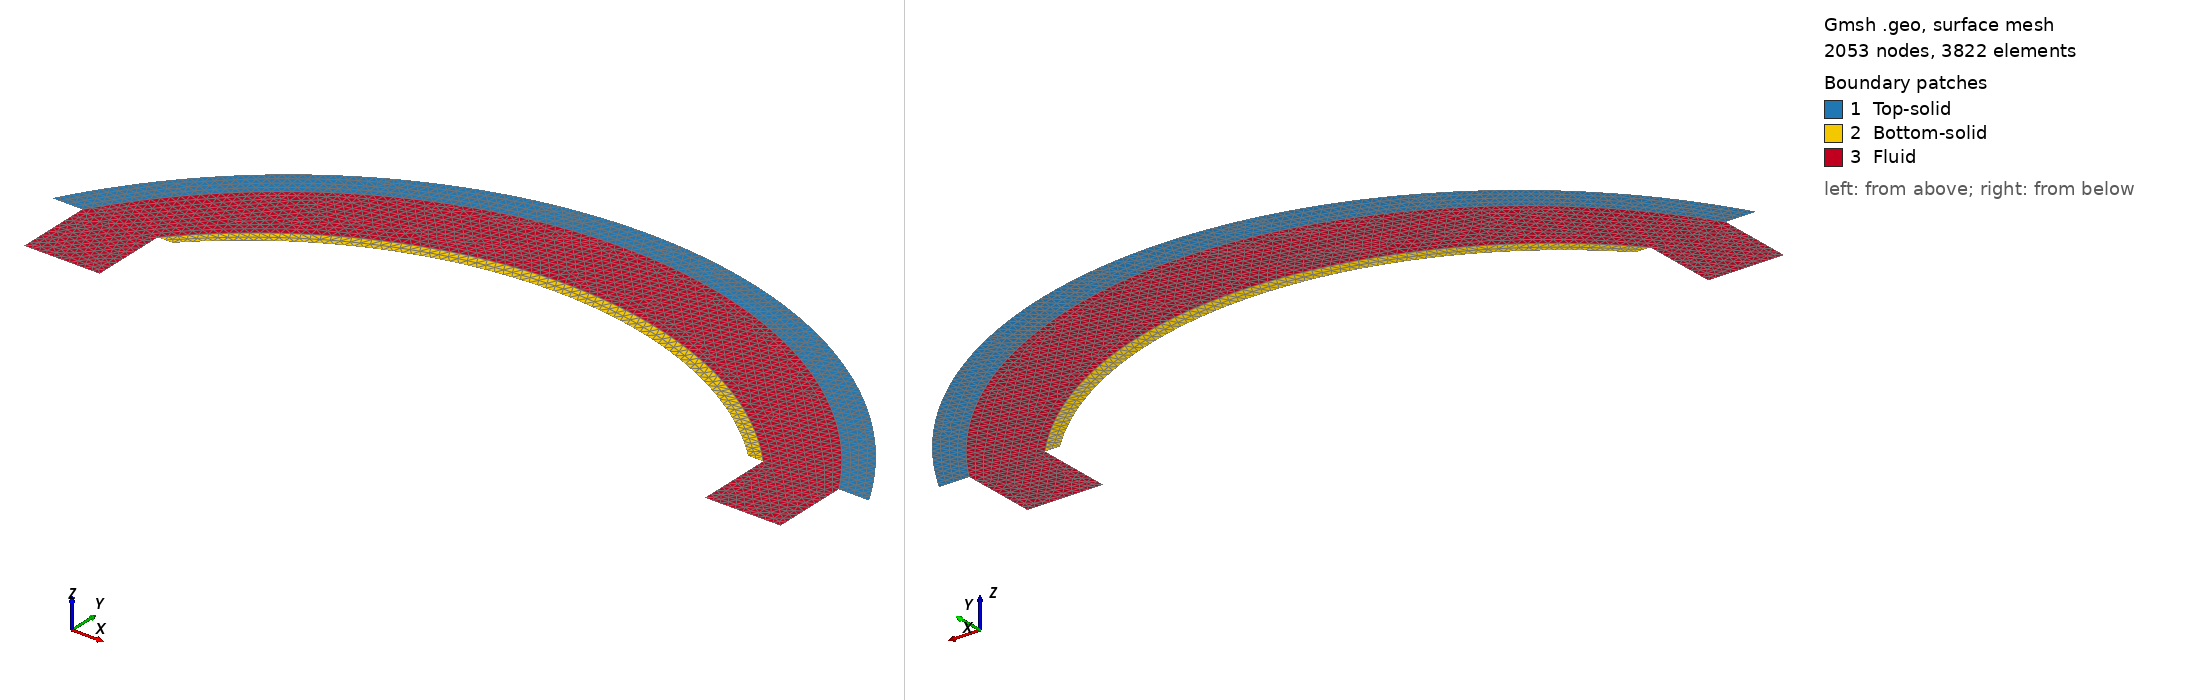

Gmsh geometry script, surface-meshed: 2053 nodes, 3822 surface elements. Boundary patches (legend numbers): 1 Top-solid, 2 Bottom-solid, 3 Fluid. Left view from above one corner, right view from below the opposite corner. Legend entries are the model's physical surfaces. The drawing asked Gmsh for element sizes between 1% and 20% of the model's largest extent; the script's own settings can give other sizes.

=== structure-balloon-mull.geo (drawn) ===
myh = 0.05;

Point(1) = {0, 0, 0, myh};
Point(2) = {1, 0, 0, myh};
Point(3) = {1, 1, 0, myh};
Point(4) = {5, 2.6, 0, myh};
Point(5) = {5, 2.8, 0, myh};
Point(6) = {1.2, 1, 0, myh};
Point(7) = {8.8, 1, 0, myh};
Point(8) = {9, 1, 0, myh};
Point(9) = {9, 0, 0, myh};
Point(10) = {10, 0, 0, myh};
Point(11) = {10, 1, 0, myh};
Point(12) = {5, 3.8, 0, myh};
Point(13) = {5, 4.2, 0, myh};
Point(14) = {0, 1, 0, myh};
Point(15) = {-0.4, 1, 0, myh};
Point(16) = {10.4, 1, 0, myh};

Line(1) = {14, 1};
Line(2) = {1, 2};
Line(3) = {2, 3};
Line(4) = {6, 3};
Line(5) = {14, 15};
Line(6) = {8, 7};

Line(8) = {9, 10};
Line(9) = {10, 11};
Line(10) = {11, 16};
Point(17) = {5, -2.54444, 0, myh};
Circle(11) = {3, 17, 5};
Circle(14) = {5, 17, 8};
Point(18) = {5, -2.7125, 0, myh};
Circle(15) = {6, 18, 4};
Circle(16) = {4, 18, 7};
Point(19) = {5, -2.06428, 0, 1.0};
Circle(17) = {14, 19, 12};
Circle(18) = {12, 19, 11};

Point(20) = {5, -1.95625, -0, 1.0};
Circle(19) = {15, 20, 13};
Circle(20) = {13, 20, 16};
Point(21) = {9, 0.5, 0, myh};
Point(22) = {9, 0.6, 0, myh};
Line(7) = {8, 22};
Line(21) = {21,22};
Line(22) = {21,9};


//Surfaces
Line Loop(29) = {17, 18, 10, -20, -19, -5}; //top
Plane Surface(30) = {29};
Line Loop(31) = {16, -6, -14, -11, -4, 15}; //bottom
Plane Surface(32) = {31};
Line Loop(33) = {1, 2, 3, 11, 14, 7, -21, 22, 8, 9, -18, -17}; //fluid
Plane Surface(34) = {33};

// PHYSICAL GROUPS

//Imposed-pressure line

//Physical Line("pressure") = {21};

// Inlet1
Physical Line("inlet1") = {2};
// Inlet2
Physical Line("inlet2") = {8};
// No slip
Physical Line("wall") = {9, 7, 3, 1,22,21};//,4,6};
//Physical Line("fsi-fluid")  = {4, 6};
// FSI boundary
Physical Line("fsi") = {11, 14, 18, 17};
// Free solid boundary
Physical Line("free-solid") = {19, 20, 16, 15};
// Fixed solid boundary
Physical Line("solid-fixed") = {4, 6, 5, 10};

Physical Surface("Fluid") = {34};
Physical Surface("Bottom-solid") = {32};
Physical Surface("Top-solid") = {30};
